pico-8 play session: hold → + tap 🅾

[t = 1 s] hold → ~1s, tap 🅾 ~2×
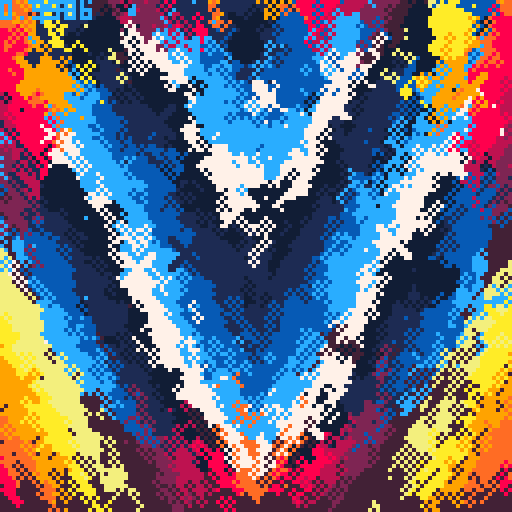
[t = 2 s] hold → ~2s, tap 🅾 ~4×
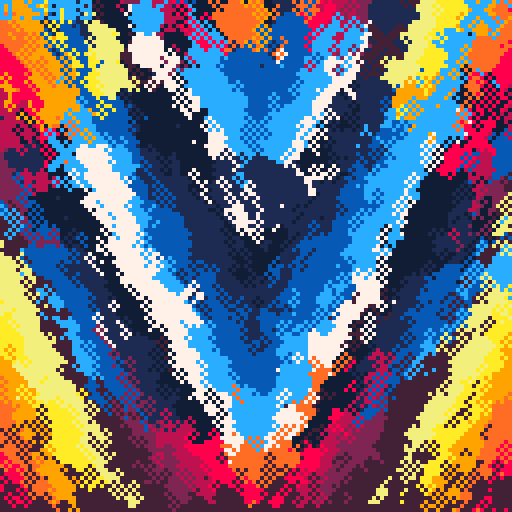
[t = 6 s] hold → ~6s, tap 🅾 ~10×
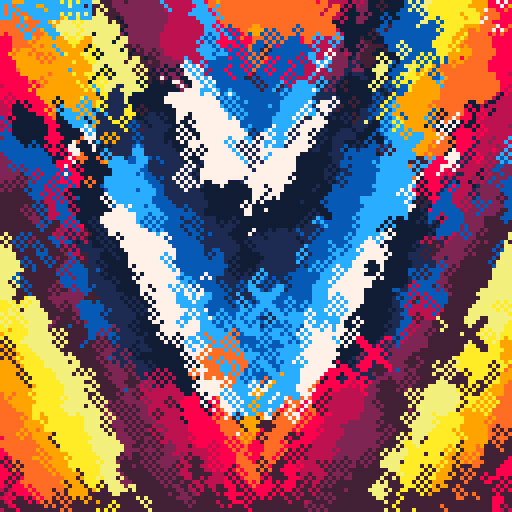

pico-8 cartridge
version 19
__lua__

⧗=0
speed=.5

p={7+128,10,9,9+128,8,8+128,
			2,2+128,7,12,12+128,1,1+128}
for i=1,#p do pal(i,p[i],1) end

-- helper func
function t(a)
	return flr(⧗ * a*speed)
end

function sqr(a)
	return a*a
end

rectfill(0,0,128,128,8)
circfill(64,64,52,13)
::⌂::
⧗+=1/60

for i=1,250 do
	x,y=rnd(128),rnd(128)
	
	x0=x
	y0=y
	x=abs(x-64)+64
	
	--c=t(1)*flr(x/8)
	-- +t(2)*flr(y/8)
	c=x/16
	 +(y+⧗*16)/32
	--c=flr(c)
	c=c+x/12+y/32
	--c=flr(c)
	c=c+y/64
	
	dist=sqrt(sqr(x-64)+sqr(y-64))
	if dist<40+cos(⧗/8)*20 then
		c=c*-1
		c=c%5+9
	elseif dist<50+sin(⧗/4)*45 then
		c=rnd(1)<0.99 and 8 or 7
	else
		c=c%8+1
	end
	
	circ(x0,y0,1,c)
end

for i=1,1000 do
	x,y=rnd(128),rnd(128)
	
	p=pget(x-1*sgn(x-64),y+2)
	
	p=p~=0 and p or 8
	
	if rnd(1)<0.0004*(128-y) then
	--if false then	
		if rnd(1)<0.5 then
			circfill(x,y,4,p)
		else
			line(x-4,y-4,x+4,y+4,p)
			line(x-4,y-3,x+3,y+4,p)
			line(x-3,y-4,x+4,y+3,p)
			line(x-4,y+4,x+4,y-4,p)
			line(x-4,y+3,x+3,y-4,p)
			line(x-3,y+4,x+4,y-3,p)
		end
	end
	circ(x,y,1,p)
end

-- cpu usage
print(stat(1),0,0,10)

flip()goto ⌂
